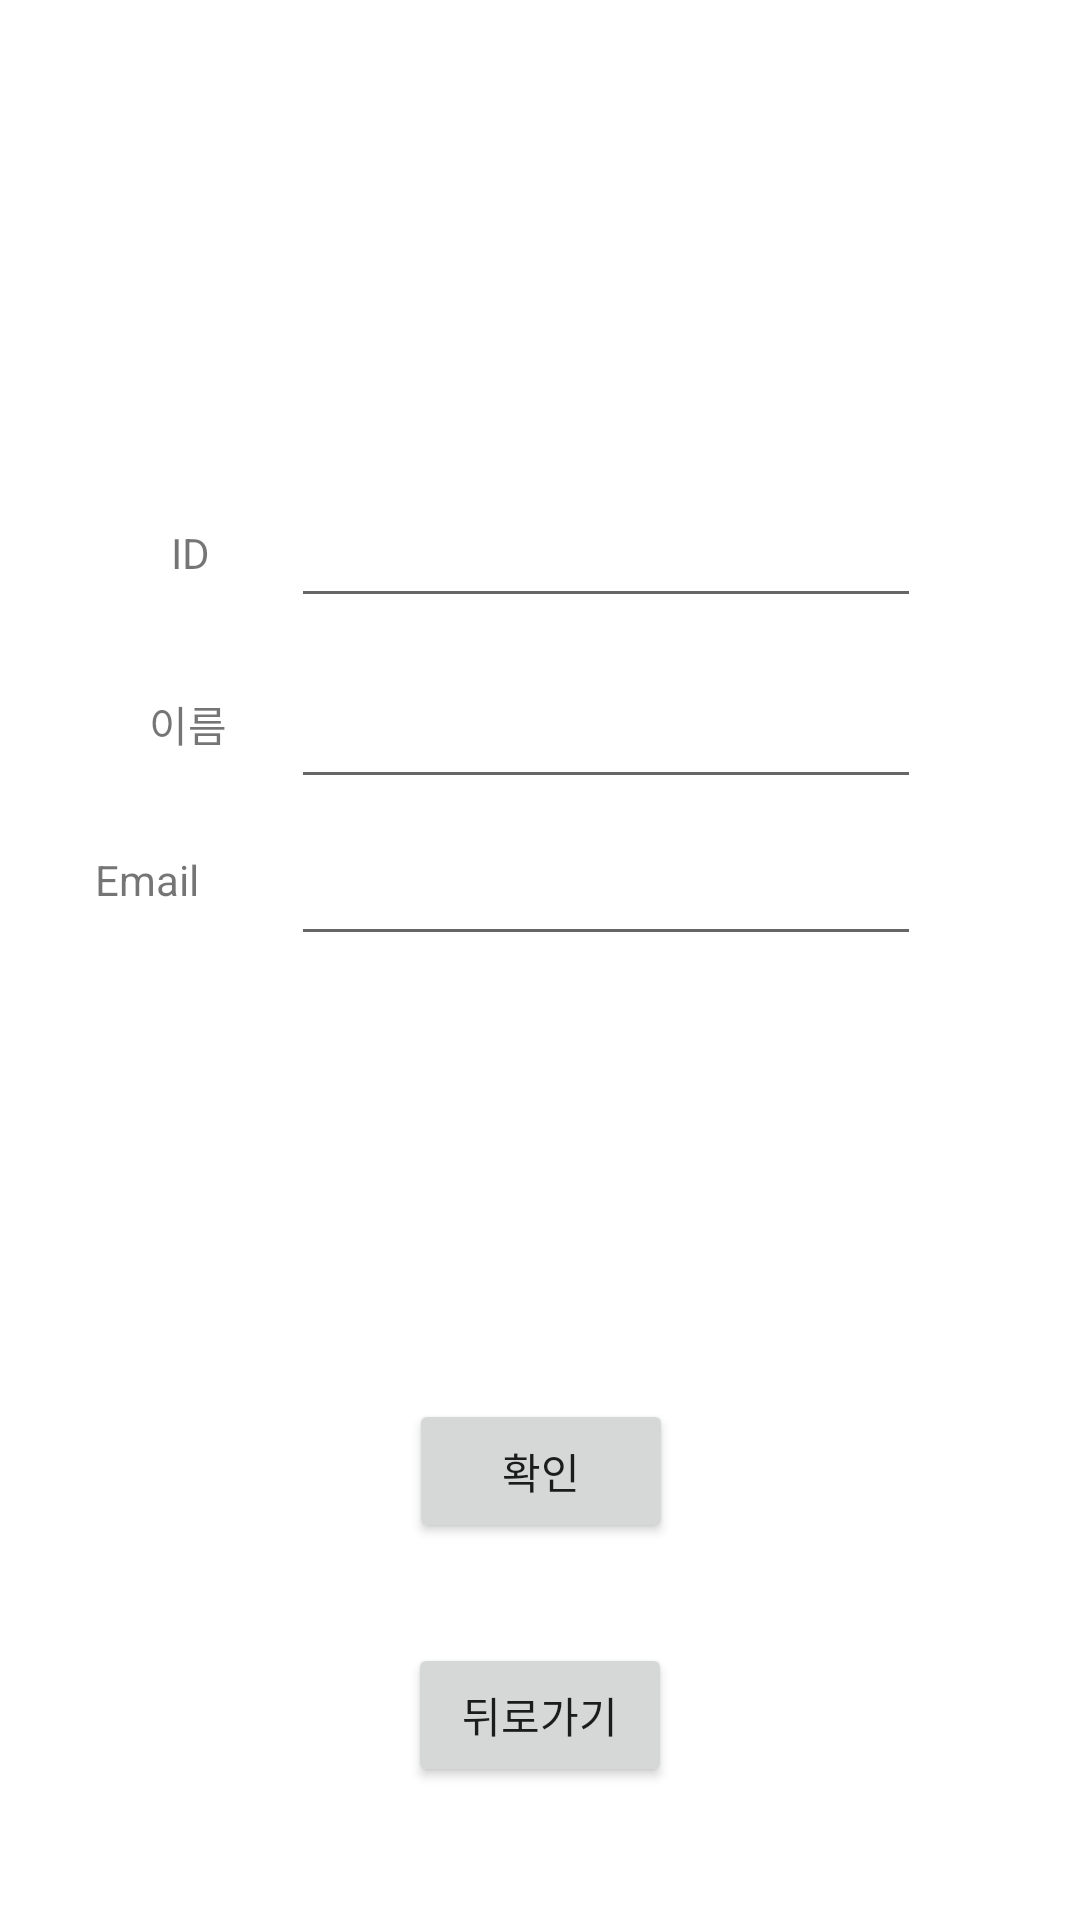

Reconstruct the res/layout file that produces this screen, plus the resources it refers to.
<!-- AndroidManifest.xml: application theme Theme.SavePenguin -->
<!-- res/layout/fragment_findpw.xml -->
<?xml version="1.0" encoding="utf-8"?>
<androidx.constraintlayout.widget.ConstraintLayout xmlns:android="http://schemas.android.com/apk/res/android"
    xmlns:app="http://schemas.android.com/apk/res-auto"
    xmlns:tools="http://schemas.android.com/tools"
    android:layout_width="match_parent"
    android:layout_height="match_parent"
    tools:context=".account.RegisterFragment">

    <TextView
        android:id="@+id/text_findpw_id"
        android:layout_width="62dp"
        android:layout_height="23dp"
        android:layout_marginStart="32dp"
        android:text="ID"
        android:textAlignment="center"
        app:layout_constraintBottom_toBottomOf="parent"
        app:layout_constraintEnd_toStartOf="@+id/editText_findpw_id"
        app:layout_constraintHorizontal_bias="0.111"
        app:layout_constraintStart_toStartOf="parent"
        app:layout_constraintTop_toTopOf="parent"
        app:layout_constraintVertical_bias="0.283" />

    <TextView
        android:id="@+id/text_findpw_name"
        android:layout_width="61dp"
        android:layout_height="27dp"
        android:layout_marginStart="32dp"
        android:text="@string/name"
        android:textAlignment="center"
        app:layout_constraintBottom_toBottomOf="parent"
        app:layout_constraintEnd_toStartOf="@+id/editText_findpw_name"
        app:layout_constraintHorizontal_bias="0.081"
        app:layout_constraintStart_toStartOf="parent"
        app:layout_constraintTop_toTopOf="parent"
        app:layout_constraintVertical_bias="0.377" />

    <TextView
        android:id="@+id/text_findpw_email"
        android:layout_width="60dp"
        android:layout_height="30dp"
        android:text="@string/email"
        android:textAlignment="center"
        app:layout_constraintBottom_toBottomOf="parent"
        app:layout_constraintEnd_toStartOf="@+id/editText_findpw_email"
        app:layout_constraintHorizontal_bias="0.514"
        app:layout_constraintStart_toStartOf="parent"
        app:layout_constraintTop_toTopOf="parent"
        app:layout_constraintVertical_bias="0.465" />

    <EditText
        android:id="@+id/editText_findpw_id"
        android:layout_width="wrap_content"
        android:layout_height="wrap_content"
        android:ems="10"
        android:inputType="textPersonName"
        app:layout_constraintBottom_toBottomOf="parent"
        app:layout_constraintEnd_toEndOf="parent"
        app:layout_constraintHorizontal_bias="0.646"
        app:layout_constraintStart_toStartOf="parent"
        app:layout_constraintTop_toTopOf="parent"
        app:layout_constraintVertical_bias="0.275" />

    <EditText
        android:id="@+id/editText_findpw_email"
        android:layout_width="wrap_content"
        android:layout_height="wrap_content"
        android:ems="10"
        android:inputType="textPersonName"
        app:layout_constraintBottom_toBottomOf="parent"
        app:layout_constraintEnd_toEndOf="parent"
        app:layout_constraintHorizontal_bias="0.646"
        app:layout_constraintStart_toStartOf="parent"
        app:layout_constraintTop_toTopOf="parent"
        app:layout_constraintVertical_bias="0.463" />

    <EditText
        android:id="@+id/editText_findpw_name"
        android:layout_width="wrap_content"
        android:layout_height="wrap_content"
        android:ems="10"
        android:inputType="textPassword"
        app:layout_constraintBottom_toBottomOf="parent"
        app:layout_constraintEnd_toEndOf="parent"
        app:layout_constraintHorizontal_bias="0.646"
        app:layout_constraintStart_toStartOf="parent"
        app:layout_constraintTop_toTopOf="parent"
        app:layout_constraintVertical_bias="0.376" />

    <Button
        android:id="@+id/button_findpw_submit"
        android:layout_width="wrap_content"
        android:layout_height="wrap_content"
        android:layout_marginTop="460dp"
        android:text="@string/submit"
        app:layout_constraintBottom_toTopOf="@+id/button_goback"
        app:layout_constraintEnd_toEndOf="parent"
        app:layout_constraintHorizontal_bias="0.501"
        app:layout_constraintStart_toStartOf="parent"
        app:layout_constraintTop_toTopOf="parent"
        app:layout_constraintVertical_bias="0.161" />

    <Button
        android:id="@+id/button_goback"
        android:layout_width="wrap_content"
        android:layout_height="wrap_content"
        android:text="@string/previous"
        app:layout_constraintBottom_toBottomOf="parent"
        app:layout_constraintEnd_toEndOf="parent"
        app:layout_constraintStart_toStartOf="parent"
        app:layout_constraintTop_toTopOf="parent"
        app:layout_constraintVertical_bias="0.925" />
</androidx.constraintlayout.widget.ConstraintLayout>
<!-- resources referenced by this layout -->
<resources>
  <string name="email">Email</string>
  <string name="name">이름</string>
  <string name="previous">뒤로가기</string>
  <string name="submit">확인</string>
  <style name="Theme.SavePenguin" parent="Theme.MaterialComponents.DayNight.DarkActionBar">
          
          <item name="colorPrimary">@color/purple_500</item>
          <item name="colorPrimaryVariant">@color/purple_700</item>
          <item name="colorOnPrimary">@color/white</item>
          
          <item name="colorSecondary">@color/teal_200</item>
          <item name="colorSecondaryVariant">@color/teal_700</item>
          <item name="colorOnSecondary">@color/black</item>
          
          <item name="android:statusBarColor" tools:targetApi="l">?attr/colorPrimaryVariant</item>
          
      </style>
  <!-- not gathered from this repository: default colours our renderer supplied (Android Studio template values) -->
  <color name="purple_500">#FF6200EE</color>
  <color name="purple_700">#FF3700B3</color>
  <color name="teal_200">#FF03DAC5</color>
  <color name="teal_700">#FF018786</color>
  <color name="black">#FF000000</color>
  <color name="white">#FFFFFFFF</color>
</resources>
